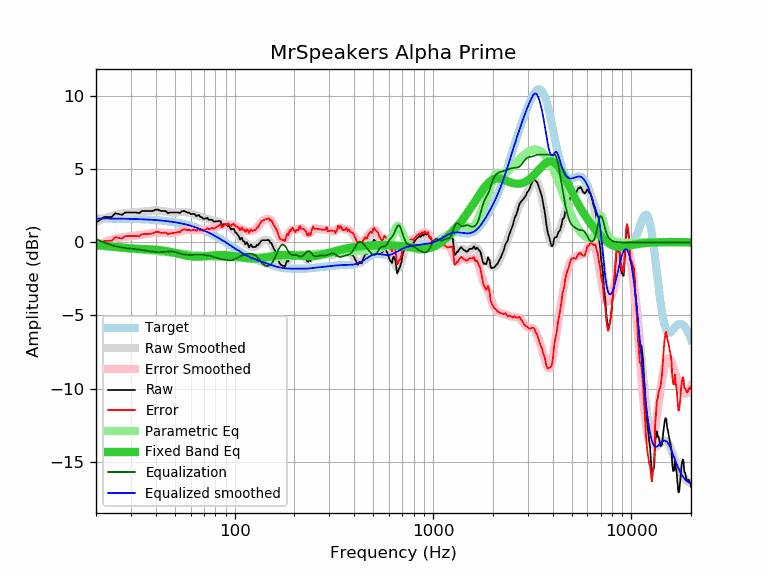

Source data for this figure (header and first rows):
frequency, raw, error, smoothed, error_smoothed, equalization, parametric_eq, equalized_raw, equalized_smoothed, target
20, 1.36, -0.28, 1.41, -0.23, 0.23, -0.18, 1.59, 1.64, 1.64
21, 1.54, -0.10, 1.53, -0.10, 0.10, -0.20, 1.65, 1.64, 1.64
22, 1.73, 0.10, 1.64, 0.01, -0.01, -0.23, 1.73, 1.64, 1.64
23, 1.74, 0.11, 1.74, 0.10, -0.10, -0.25, 1.64, 1.63, 1.63
24, 1.74, 0.11, 1.82, 0.19, -0.19, -0.28, 1.56, 1.63, 1.63
25, 1.99, 0.36, 1.88, 0.25, -0.25, -0.30, 1.74, 1.63, 1.63
26, 1.94, 0.32, 1.93, 0.31, -0.31, -0.33, 1.63, 1.62, 1.62
27, 1.88, 0.26, 1.97, 0.35, -0.35, -0.36, 1.53, 1.62, 1.62
28, 2.04, 0.42, 2.00, 0.38, -0.38, -0.38, 1.66, 1.62, 1.62
29, 2.04, 0.43, 2.02, 0.41, -0.41, -0.40, 1.63, 1.61, 1.61
30, 2.04, 0.43, 2.04, 0.43, -0.43, -0.42, 1.61, 1.61, 1.61
31, 2.04, 0.44, 2.05, 0.45, -0.45, -0.43, 1.59, 1.60, 1.60
32, 2.04, 0.45, 2.07, 0.47, -0.47, -0.44, 1.57, 1.60, 1.60
33, 2.00, 0.41, 2.08, 0.49, -0.49, -0.45, 1.51, 1.59, 1.59
34, 2.14, 0.56, 2.10, 0.52, -0.52, -0.45, 1.63, 1.58, 1.58
35, 2.14, 0.57, 2.12, 0.54, -0.54, -0.46, 1.60, 1.58, 1.58
36, 2.14, 0.57, 2.14, 0.57, -0.57, -0.47, 1.57, 1.57, 1.57
37, 2.14, 0.58, 2.16, 0.60, -0.60, -0.47, 1.54, 1.56, 1.56
38, 2.14, 0.59, 2.18, 0.63, -0.63, -0.48, 1.52, 1.55, 1.55
39, 2.17, 0.63, 2.19, 0.65, -0.65, -0.49, 1.53, 1.54, 1.54
40, 2.24, 0.71, 2.19, 0.66, -0.66, -0.50, 1.58, 1.53, 1.53
41, 2.24, 0.72, 2.19, 0.67, -0.67, -0.51, 1.57, 1.52, 1.52
42, 2.17, 0.67, 2.17, 0.67, -0.67, -0.53, 1.50, 1.51, 1.51
43, 2.14, 0.65, 2.15, 0.66, -0.66, -0.55, 1.48, 1.49, 1.49
44, 2.14, 0.66, 2.13, 0.65, -0.65, -0.57, 1.49, 1.48, 1.48
45, 2.14, 0.68, 2.10, 0.64, -0.64, -0.59, 1.50, 1.46, 1.46
46, 2.00, 0.55, 2.08, 0.63, -0.63, -0.61, 1.37, 1.45, 1.45
47, 2.04, 0.61, 2.06, 0.63, -0.63, -0.64, 1.42, 1.43, 1.43
48, 2.04, 0.63, 2.04, 0.63, -0.63, -0.66, 1.41, 1.42, 1.42
49, 2.04, 0.64, 2.04, 0.64, -0.64, -0.69, 1.40, 1.40, 1.40
50, 2.04, 0.66, 2.04, 0.66, -0.66, -0.72, 1.38, 1.38, 1.38
51, 2.04, 0.68, 2.05, 0.69, -0.69, -0.75, 1.35, 1.36, 1.36
52, 2.04, 0.70, 2.06, 0.72, -0.72, -0.77, 1.32, 1.34, 1.34
53, 2.01, 0.70, 2.07, 0.76, -0.76, -0.80, 1.25, 1.32, 1.32
54, 2.12, 0.83, 2.08, 0.79, -0.79, -0.83, 1.33, 1.29, 1.29
55, 2.14, 0.87, 2.09, 0.82, -0.82, -0.86, 1.32, 1.27, 1.27
56, 2.14, 0.90, 2.08, 0.84, -0.84, -0.88, 1.30, 1.25, 1.25
57, 2.07, 0.85, 2.07, 0.85, -0.85, -0.90, 1.22, 1.22, 1.22
58, 2.03, 0.84, 2.05, 0.86, -0.86, -0.92, 1.18, 1.19, 1.19
59, 2.04, 0.87, 2.03, 0.86, -0.86, -0.94, 1.18, 1.17, 1.17
60, 1.94, 0.80, 2.00, 0.86, -0.86, -0.95, 1.09, 1.14, 1.14
61, 1.94, 0.83, 1.96, 0.85, -0.85, -0.96, 1.09, 1.11, 1.11
62, 1.94, 0.86, 1.93, 0.85, -0.85, -0.97, 1.09, 1.08, 1.08
63, 1.93, 0.88, 1.90, 0.85, -0.85, -0.98, 1.09, 1.05, 1.05
64, 1.80, 0.78, 1.86, 0.84, -0.84, -0.98, 0.96, 1.02, 1.02
65, 1.84, 0.86, 1.83, 0.84, -0.84, -0.98, 1.00, 0.99, 0.99
66, 1.87, 0.92, 1.79, 0.84, -0.84, -0.98, 1.03, 0.95, 0.95
67, 1.74, 0.82, 1.76, 0.84, -0.84, -0.98, 0.90, 0.92, 0.92
68, 1.74, 0.86, 1.73, 0.84, -0.84, -0.97, 0.90, 0.88, 0.88
69, 1.63, 0.78, 1.70, 0.85, -0.85, -0.96, 0.78, 0.85, 0.85
70, 1.62, 0.81, 1.67, 0.86, -0.86, -0.96, 0.77, 0.81, 0.81
71, 1.64, 0.87, 1.64, 0.87, -0.87, -0.95, 0.77, 0.78, 0.78
72, 1.64, 0.90, 1.62, 0.88, -0.88, -0.94, 0.76, 0.74, 0.74
73, 1.68, 0.98, 1.60, 0.90, -0.90, -0.93, 0.79, 0.70, 0.70
74, 1.54, 0.88, 1.57, 0.91, -0.91, -0.92, 0.63, 0.66, 0.66
75, 1.54, 0.92, 1.55, 0.93, -0.93, -0.91, 0.62, 0.62, 0.62
76, 1.54, 0.96, 1.53, 0.94, -0.94, -0.91, 0.60, 0.59, 0.59
77, 1.54, 1.00, 1.51, 0.96, -0.96, -0.90, 0.58, 0.55, 0.55
78, 1.46, 0.96, 1.49, 0.98, -0.98, -0.89, 0.48, 0.51, 0.51
79, 1.40, 0.94, 1.47, 1.01, -1.01, -0.88, 0.39, 0.47, 0.47
... 553 more rows
